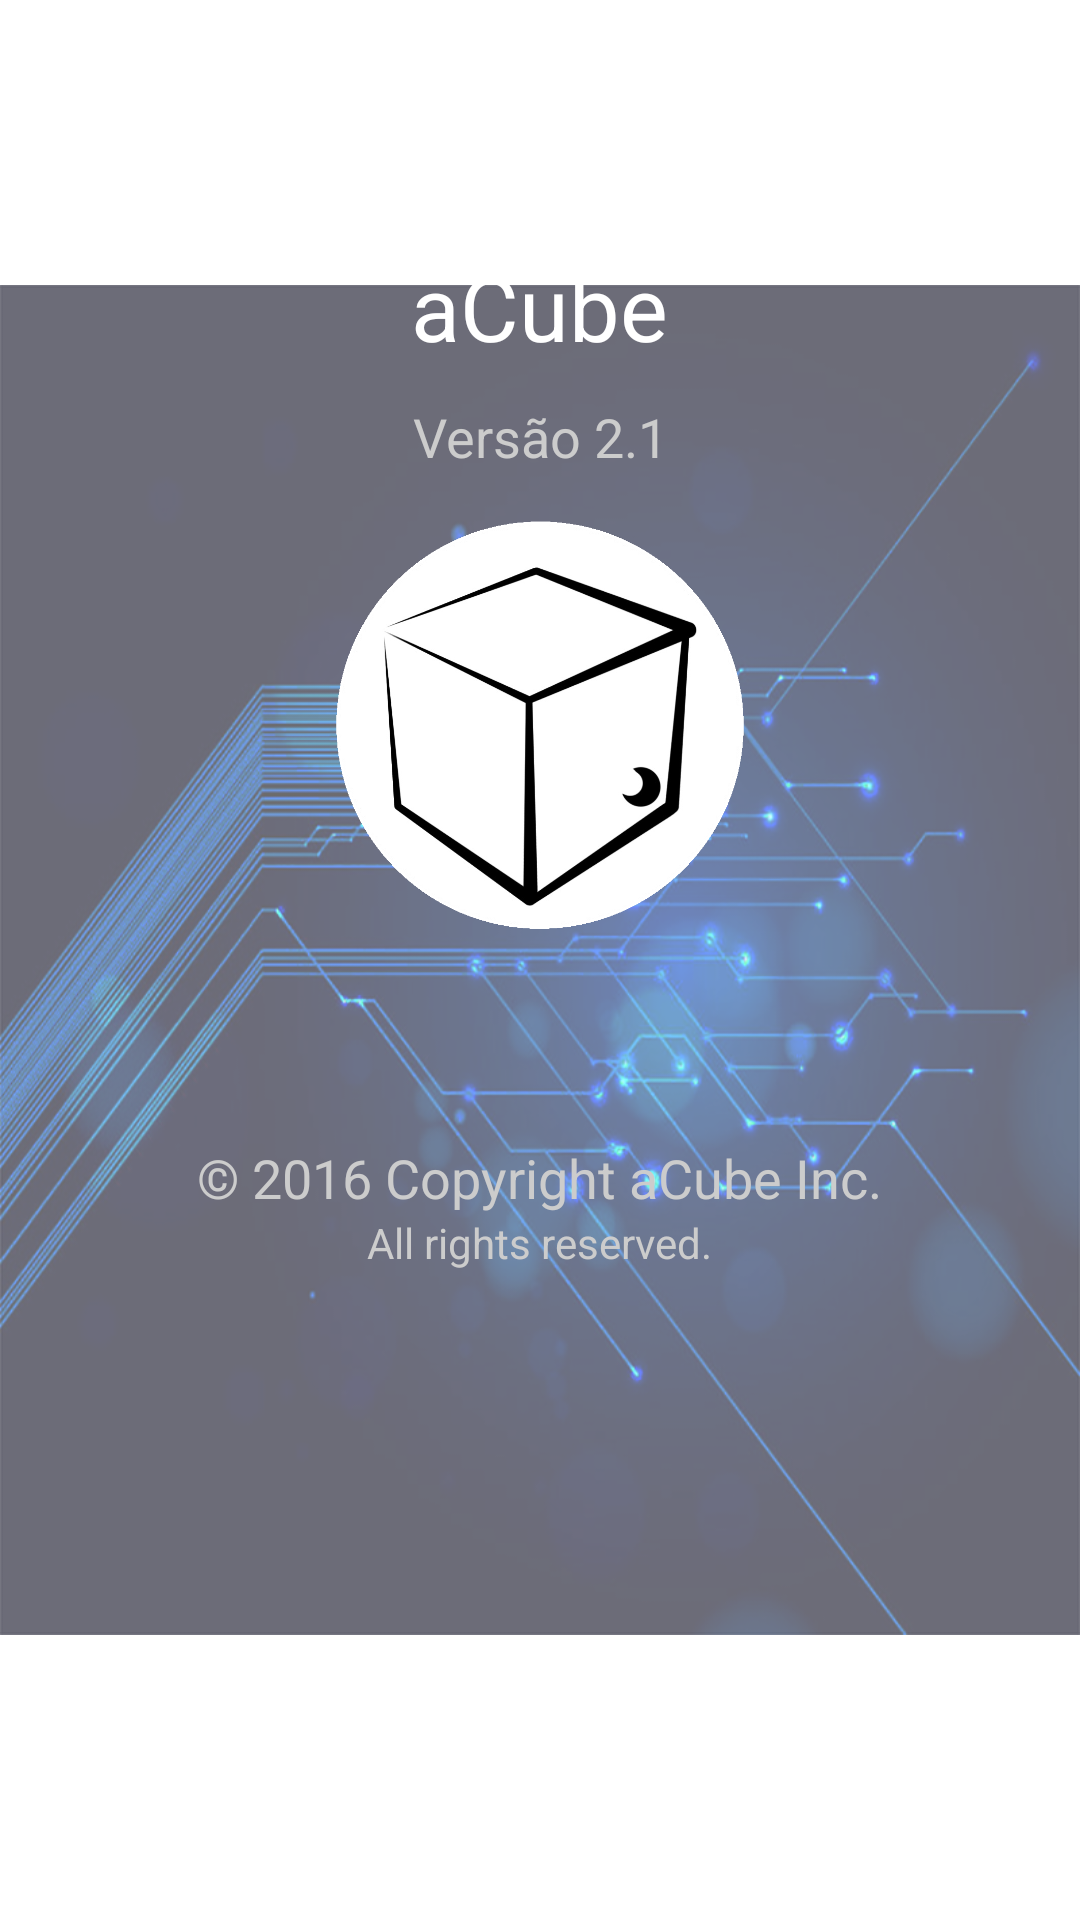

Here is an Android app screen rendered from its layout file. Give the layout XML and the strings, colors and styles it references.
<!-- AndroidManifest.xml: application theme Theme.Myactionbar -->
<!-- res/layout/sobre.xml -->
<?xml version="1.0" encoding="utf-8"?>

<RelativeLayout xmlns:android="http://schemas.android.com/apk/res/android"
    android:orientation="vertical" android:layout_width="match_parent"
    android:layout_height="match_parent">

    <ImageView
        android:layout_width="fill_parent"
        android:layout_height="fill_parent"
        android:id="@+id/imageView12"
        android:layout_gravity="right"
        android:src="@mipmap/back"
        android:layout_alignParentTop="true"
        android:layout_alignParentLeft="true"
        android:layout_alignParentStart="true" />

    <ImageView
        android:layout_width="150dp"
        android:layout_height="150dp"
        android:id="@+id/imageView13"
        android:layout_gravity="center_horizontal"
        android:src="@mipmap/acube"
        android:layout_marginTop="41dp"
        android:layout_below="@+id/textView35"
        android:layout_centerHorizontal="true" />

    <TextView
        android:layout_width="wrap_content"
        android:layout_height="wrap_content"
        android:textAppearance="?android:attr/textAppearanceLarge"
        android:text="aCube"
        android:textColor="#fff"
        android:textSize="30dp"
        android:id="@+id/textView35"
        android:layout_alignParentTop="true"
        android:layout_centerHorizontal="true"
        android:layout_marginTop="82dp" />

    <TextView
        android:layout_width="wrap_content"
        android:layout_height="wrap_content"
        android:textAppearance="?android:attr/textAppearanceMedium"
        android:text="Versão 2.1"
        android:textColor="#cccccc"
        android:id="@+id/textView36"
        android:layout_below="@+id/textView35"
        android:layout_alignRight="@+id/textView35"
        android:layout_alignEnd="@+id/textView35"
        android:layout_marginTop="11dp" />

    <TextView
        android:layout_width="wrap_content"
        android:layout_height="wrap_content"
        android:textAppearance="?android:attr/textAppearanceMedium"
        android:text="© 2016 Copyright aCube Inc."
        android:textColor="#cccccc"
        android:id="@+id/textView37"
        android:layout_marginTop="67dp"
        android:layout_below="@+id/imageView13"
        android:layout_centerHorizontal="true" />

    <TextView
        android:layout_width="wrap_content"
        android:layout_height="wrap_content"
        android:textAppearance="?android:attr/textAppearanceSmall"
        android:text="All rights reserved."
        android:textColor="#cccccc"
        android:id="@+id/textView38"
        android:layout_below="@+id/textView37"
        android:layout_centerHorizontal="true" />

</RelativeLayout>
<!-- resources referenced by this layout -->
<resources>
  <style name="PopupMenu.Myactionbar" parent="@android:style/Widget.PopupMenu">
          <item name="android:popupBackground">@drawable/menu_dropdown_panel_myactionbar</item>
      </style>
  <style name="DropDownListView.Myactionbar" parent="@android:style/Widget.Holo.ListView.DropDown">
          <item name="android:listSelector">@drawable/selectable_background_myactionbar</item>
          <item name="android:textColor">#FFF</item>
      </style>
  <style name="ActionBarTabStyle.Myactionbar" parent="@android:style/Widget.Holo.ActionBar.TabView">
          <item name="android:background">@drawable/tab_indicator_ab_myactionbar</item>
          <item name="android:textColor">#FFF</item>
      </style>
  <style name="DropDownNav.Myactionbar" parent="@android:style/Widget.Holo.Spinner">
          <item name="android:background">@drawable/spinner_background_ab_myactionbar</item>
          <item name="android:popupBackground">@drawable/menu_dropdown_panel_myactionbar</item>
          <item name="android:dropDownSelector">@drawable/selectable_background_myactionbar</item>
          <item name="android:textColor">#FFF</item>
      </style>
  <style name="ActionBar.Solid.Myactionbar" parent="@android:style/Widget.Holo.Light.ActionBar.Solid.Inverse">
          <item name="android:background">@drawable/ab_solid_myactionbar</item>
          <item name="android:backgroundStacked">@drawable/ab_stacked_solid_myactionbar</item>
          <item name="android:backgroundSplit">@drawable/ab_bottom_solid_myactionbar</item>
          <item name="android:progressBarStyle">@style/ProgressBar.Myactionbar</item>
          <item name="android:textColor">#FFF</item>
      </style>
  <style name="ActionButton.CloseMode.Myactionbar" parent="@android:style/Widget.Holo.ActionButton.CloseMode">
          <item name="android:background">@drawable/btn_cab_done_myactionbar</item>
      </style>
  <style name="myPopupMenuTextAppearanceLarge" parent="@android:style/TextAppearance.DeviceDefault.Widget.PopupMenu.Large">
          <item name="android:textColor">#FFF</item>
  
      </style>
  <style name="myPopupMenuTextAppearanceSmall" parent="@android:style/TextAppearance.DeviceDefault.Widget.PopupMenu.Small">
          <item name="android:textColor">#FFF</item>
  
      </style>
  <style name="Theme.Myactionbar.Widget" parent="@android:style/Theme.Holo">
          <item name="android:popupMenuStyle">@style/PopupMenu.Myactionbar</item>
          <item name="android:dropDownListViewStyle">@style/DropDownListView.Myactionbar</item>
          <item name="android:textColor">#FFF</item>
      </style>
  <style name="ProgressBar.Myactionbar" parent="@android:style/Widget.Holo.ProgressBar.Horizontal">
          <item name="android:progressDrawable">@drawable/progress_horizontal_myactionbar</item>
      </style>
</resources>
